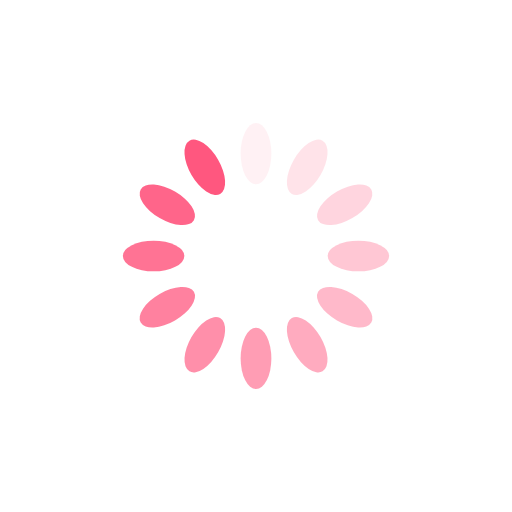
t = 0.00 s
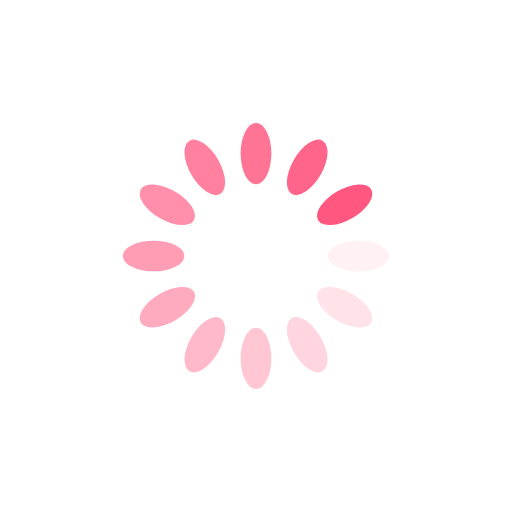
t = 0.25 s
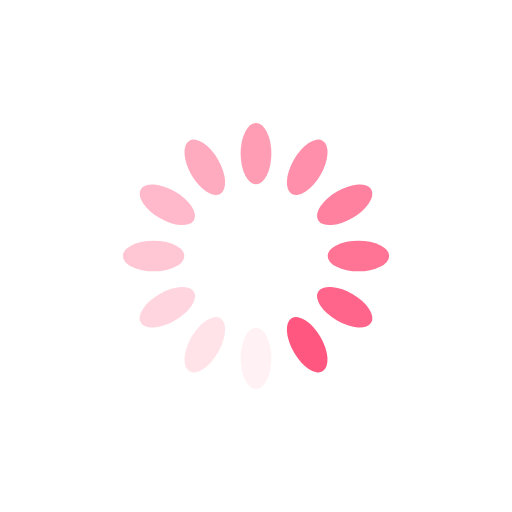
t = 0.50 s
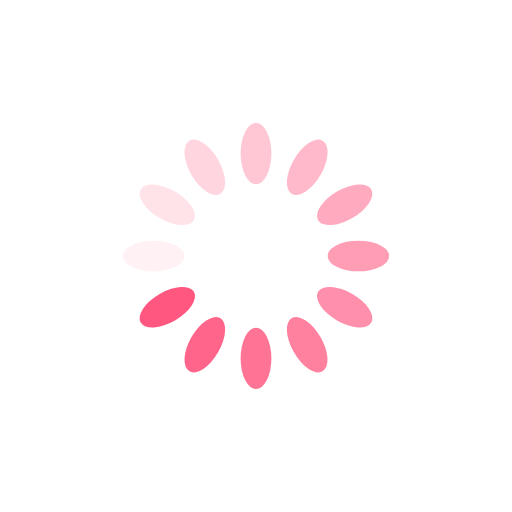
t = 0.75 s

The animated SVG that drew these frames (rendered in a browser with its animation timeline set to each time). Animation: 12 SMIL elements (animate=12); one cycle of 1.00 s, repeats indefinitely.

<?xml version="1.0" encoding="utf-8"?>
<svg xmlns="http://www.w3.org/2000/svg" xmlns:xlink="http://www.w3.org/1999/xlink" style="margin: auto; background: rgb(255, 255, 255); display: block; shape-rendering: auto;" width="200px" height="200px" viewBox="0 0 100 100" preserveAspectRatio="xMidYMid">
<g transform="rotate(0 50 50)">
  <rect x="47" y="24" rx="3" ry="6" width="6" height="12" fill="#ff577f">
    <animate attributeName="opacity" values="1;0" keyTimes="0;1" dur="1s" begin="-0.9166666666666666s" repeatCount="indefinite"></animate>
  </rect>
</g><g transform="rotate(30 50 50)">
  <rect x="47" y="24" rx="3" ry="6" width="6" height="12" fill="#ff577f">
    <animate attributeName="opacity" values="1;0" keyTimes="0;1" dur="1s" begin="-0.8333333333333334s" repeatCount="indefinite"></animate>
  </rect>
</g><g transform="rotate(60 50 50)">
  <rect x="47" y="24" rx="3" ry="6" width="6" height="12" fill="#ff577f">
    <animate attributeName="opacity" values="1;0" keyTimes="0;1" dur="1s" begin="-0.75s" repeatCount="indefinite"></animate>
  </rect>
</g><g transform="rotate(90 50 50)">
  <rect x="47" y="24" rx="3" ry="6" width="6" height="12" fill="#ff577f">
    <animate attributeName="opacity" values="1;0" keyTimes="0;1" dur="1s" begin="-0.6666666666666666s" repeatCount="indefinite"></animate>
  </rect>
</g><g transform="rotate(120 50 50)">
  <rect x="47" y="24" rx="3" ry="6" width="6" height="12" fill="#ff577f">
    <animate attributeName="opacity" values="1;0" keyTimes="0;1" dur="1s" begin="-0.5833333333333334s" repeatCount="indefinite"></animate>
  </rect>
</g><g transform="rotate(150 50 50)">
  <rect x="47" y="24" rx="3" ry="6" width="6" height="12" fill="#ff577f">
    <animate attributeName="opacity" values="1;0" keyTimes="0;1" dur="1s" begin="-0.5s" repeatCount="indefinite"></animate>
  </rect>
</g><g transform="rotate(180 50 50)">
  <rect x="47" y="24" rx="3" ry="6" width="6" height="12" fill="#ff577f">
    <animate attributeName="opacity" values="1;0" keyTimes="0;1" dur="1s" begin="-0.4166666666666667s" repeatCount="indefinite"></animate>
  </rect>
</g><g transform="rotate(210 50 50)">
  <rect x="47" y="24" rx="3" ry="6" width="6" height="12" fill="#ff577f">
    <animate attributeName="opacity" values="1;0" keyTimes="0;1" dur="1s" begin="-0.3333333333333333s" repeatCount="indefinite"></animate>
  </rect>
</g><g transform="rotate(240 50 50)">
  <rect x="47" y="24" rx="3" ry="6" width="6" height="12" fill="#ff577f">
    <animate attributeName="opacity" values="1;0" keyTimes="0;1" dur="1s" begin="-0.25s" repeatCount="indefinite"></animate>
  </rect>
</g><g transform="rotate(270 50 50)">
  <rect x="47" y="24" rx="3" ry="6" width="6" height="12" fill="#ff577f">
    <animate attributeName="opacity" values="1;0" keyTimes="0;1" dur="1s" begin="-0.16666666666666666s" repeatCount="indefinite"></animate>
  </rect>
</g><g transform="rotate(300 50 50)">
  <rect x="47" y="24" rx="3" ry="6" width="6" height="12" fill="#ff577f">
    <animate attributeName="opacity" values="1;0" keyTimes="0;1" dur="1s" begin="-0.08333333333333333s" repeatCount="indefinite"></animate>
  </rect>
</g><g transform="rotate(330 50 50)">
  <rect x="47" y="24" rx="3" ry="6" width="6" height="12" fill="#ff577f">
    <animate attributeName="opacity" values="1;0" keyTimes="0;1" dur="1s" begin="0s" repeatCount="indefinite"></animate>
  </rect>
</g>
<!-- [ldio] generated by https://loading.io/ --></svg>